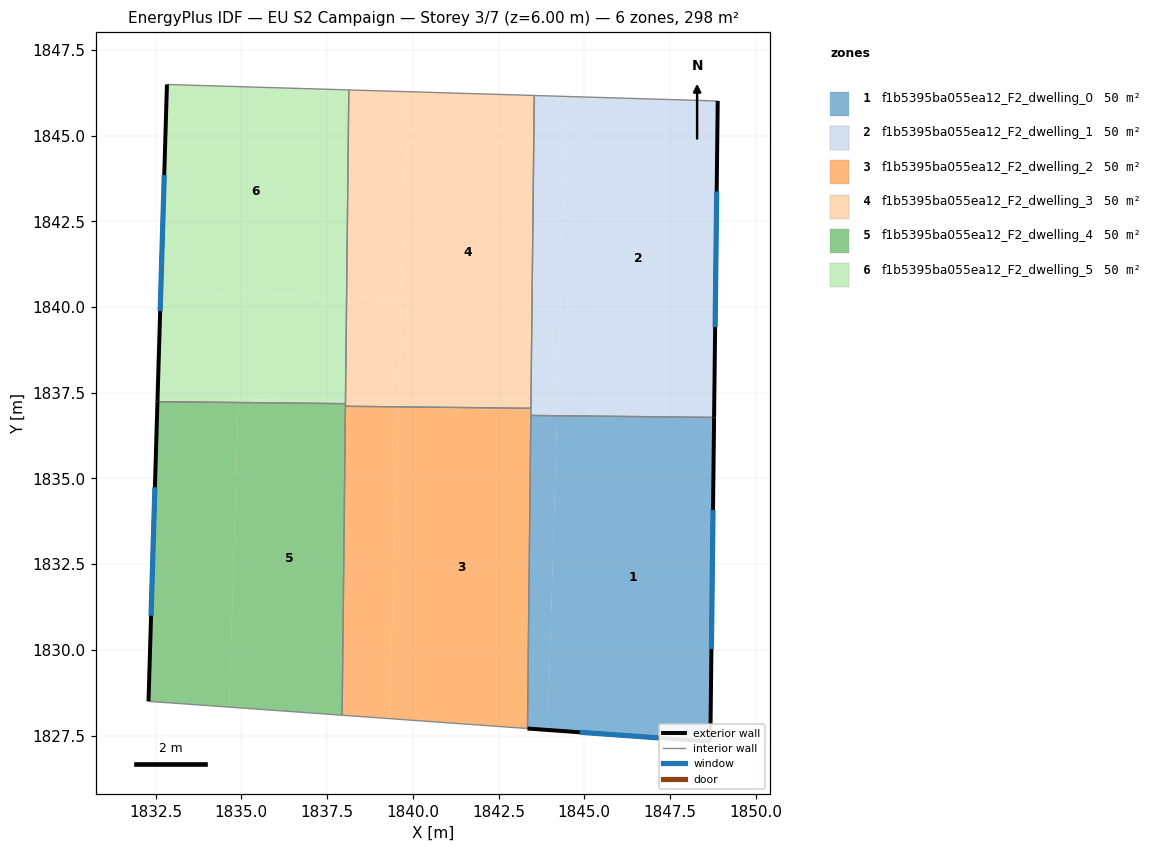
=== STOREY PLAN SPEC (per zone: floor XY polygon, exterior-wall plan segments, windows/doors) ===
zone 1: f1b5395ba055ea12_F2_dwelling_0  (49.6 m²)
  floor: (1844.21, 1836.83) (1843.93, 1827.67) (1843.34, 1827.71) (1843.44, 1836.84)
  floor: (1848.78, 1836.78) (1848.68, 1827.33) (1843.93, 1827.67) (1844.21, 1836.83)
  exterior wall: (1843.34, 1827.71) – (1848.68, 1827.33)  [5.3 m]
    window: (1844.87, 1827.60) – (1847.15, 1827.44)  [2.9 m²]
  exterior wall: (1848.68, 1827.33) – (1848.78, 1836.78)  [9.5 m]
    window: (1848.71, 1830.03) – (1848.75, 1834.08)  [5.2 m²]
  interior walls: 2
zone 2: f1b5395ba055ea12_F2_dwelling_1  (49.6 m²)
  floor: (1848.89, 1846.01) (1848.78, 1836.78) (1844.21, 1836.83) (1844.49, 1846.14)
  floor: (1844.49, 1846.14) (1844.21, 1836.95) (1843.44, 1836.97) (1843.44, 1837.05) (1843.54, 1846.17)
  floor: (1844.21, 1836.95) (1844.21, 1836.83) (1843.44, 1836.84) (1843.44, 1836.97)
  exterior wall: (1848.78, 1836.78) – (1848.89, 1846.01)  [9.2 m]
    window: (1848.82, 1839.42) – (1848.86, 1843.37)  [5.1 m²]
  interior walls: 4
zone 3: f1b5395ba055ea12_F2_dwelling_2  (49.6 m²)
  floor: (1843.44, 1836.97) (1843.34, 1827.71) (1839.31, 1828.00) (1839.59, 1837.09) (1839.67, 1837.09)
  floor: (1839.59, 1837.09) (1839.31, 1828.00) (1837.94, 1828.10) (1838.04, 1837.10)
  floor: (1843.44, 1837.05) (1843.44, 1836.97) (1839.67, 1837.09)
  interior walls: 5
zone 4: f1b5395ba055ea12_F2_dwelling_3  (49.6 m²)
  floor: (1843.54, 1846.17) (1843.44, 1837.05) (1839.67, 1837.09) (1839.59, 1837.09) (1839.86, 1846.28)
  floor: (1839.68, 1840.23) (1839.59, 1837.19) (1838.04, 1837.23) (1838.07, 1840.28)
  floor: (1839.86, 1846.28) (1839.68, 1840.23) (1838.07, 1840.28) (1838.13, 1846.33)
  floor: (1839.59, 1837.19) (1839.59, 1837.09) (1838.04, 1837.10) (1838.04, 1837.23)
  interior walls: 5
zone 5: f1b5395ba055ea12_F2_dwelling_4  (49.6 m²)
  floor: (1838.04, 1837.18) (1837.94, 1828.10) (1834.65, 1828.33) (1834.91, 1837.22)
  floor: (1834.91, 1837.22) (1834.65, 1828.33) (1832.29, 1828.50) (1832.55, 1837.24)
  exterior wall: (1832.55, 1837.24) – (1832.29, 1828.50)  [8.7 m]
    window: (1832.48, 1834.74) – (1832.37, 1831.00)  [4.8 m²]
  interior walls: 4
zone 6: f1b5395ba055ea12_F2_dwelling_5  (49.6 m²)
  floor: (1838.07, 1840.28) (1838.04, 1837.23) (1834.91, 1837.33) (1834.91, 1837.22) (1832.55, 1837.24) (1832.65, 1840.44)
  floor: (1838.13, 1846.33) (1838.07, 1840.28) (1832.65, 1840.44) (1832.83, 1846.49)
  floor: (1838.04, 1837.23) (1838.04, 1837.18) (1834.91, 1837.22) (1834.91, 1837.33)
  exterior wall: (1832.83, 1846.49) – (1832.55, 1837.24)  [9.3 m]
    window: (1832.75, 1843.85) – (1832.63, 1839.88)  [5.1 m²]
  interior walls: 3

=== DERIVED (storey summary) ===
Building: EU S2 Campaign
Storey: 3 of 7  (floor level z = 6.00 m)
Storey gross floor area: 297.7 m²
Zones on this storey: 6
  - f1b5395ba055ea12_F2_dwelling_0: floor 49.6 m²; exterior wall 14.8 m (44.4 m²); 2 window(s) 8.2 m²; WWR 18.4%
  - f1b5395ba055ea12_F2_dwelling_1: floor 49.6 m²; exterior wall 9.2 m (27.7 m²); 1 window(s) 5.1 m²; WWR 18.4%
  - f1b5395ba055ea12_F2_dwelling_2: floor 49.6 m²
  - f1b5395ba055ea12_F2_dwelling_3: floor 49.6 m²
  - f1b5395ba055ea12_F2_dwelling_4: floor 49.6 m²; exterior wall 8.7 m (26.2 m²); 1 window(s) 4.8 m²; WWR 18.4%
  - f1b5395ba055ea12_F2_dwelling_5: floor 49.6 m²; exterior wall 9.3 m (27.8 m²); 1 window(s) 5.1 m²; WWR 18.4%
Zone adjacency (shared interzone walls):
  - f1b5395ba055ea12_F2_dwelling_0 ↔ f1b5395ba055ea12_F2_dwelling_1
  - f1b5395ba055ea12_F2_dwelling_0 ↔ f1b5395ba055ea12_F2_dwelling_2
  - f1b5395ba055ea12_F2_dwelling_1 ↔ f1b5395ba055ea12_F2_dwelling_2
  - f1b5395ba055ea12_F2_dwelling_1 ↔ f1b5395ba055ea12_F2_dwelling_3
  - f1b5395ba055ea12_F2_dwelling_2 ↔ f1b5395ba055ea12_F2_dwelling_3
  - f1b5395ba055ea12_F2_dwelling_2 ↔ f1b5395ba055ea12_F2_dwelling_4
  - f1b5395ba055ea12_F2_dwelling_3 ↔ f1b5395ba055ea12_F2_dwelling_4
  - f1b5395ba055ea12_F2_dwelling_3 ↔ f1b5395ba055ea12_F2_dwelling_5
  - f1b5395ba055ea12_F2_dwelling_4 ↔ f1b5395ba055ea12_F2_dwelling_5